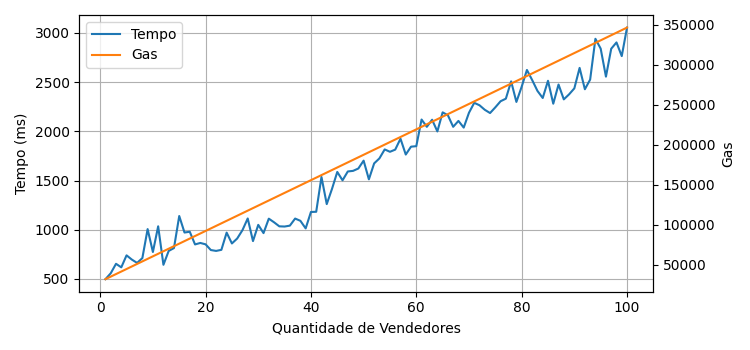

The file beside this chart, header and first rows:
0; 1; 497; 31784; 1.7906628839999998
1; 2; 557; 34958; 1.969
2; 3; 653; 38131; 2.148
3; 4; 617; 41305; 2.327
4; 5; 739; 44479; 2.506
5; 6; 696; 47653; 2.685
6; 7; 662; 50827; 2.864
7; 8; 711; 54001; 3.042
8; 9; 1006; 57176; 3.221
9; 10; 773; 60350; 3.4
10; 11; 1034; 63525; 3.579
11; 12; 643; 66700; 3.758
12; 13; 784; 69875; 3.937
13; 14; 813; 73050; 4.116
14; 15; 1139; 76225; 4.294
15; 16; 971; 79401; 4.473
16; 17; 979; 82576; 4.652
17; 18; 850; 85752; 4.831
18; 19; 865; 88928; 5.01
19; 20; 851; 92104; 5.189
20; 21; 793; 95280; 5.368
21; 22; 784; 98456; 5.547
22; 23; 795; 101633; 5.726
23; 24; 970; 104809; 5.905
24; 25; 860; 107986; 6.084
25; 26; 910; 111163; 6.263
26; 27; 995; 114340; 6.442
27; 28; 1114; 117517; 6.621
28; 29; 884; 120694; 6.8
29; 30; 1049; 123872; 6.979
30; 31; 965; 127049; 7.158
31; 32; 1112; 130227; 7.337
32; 33; 1075; 133405; 7.516
33; 34; 1034; 136583; 7.695
34; 35; 1032; 139761; 7.874
35; 36; 1041; 142939; 8.053
36; 37; 1113; 146118; 8.232
37; 38; 1090; 149296; 8.411
38; 39; 1013; 152475; 8.59
39; 40; 1180; 155654; 8.769
40; 41; 1182; 158833; 8.948
41; 42; 1536; 162012; 9.128
42; 43; 1260; 165191; 9.307
43; 44; 1415; 168370; 9.486
44; 45; 1587; 171550; 9.665
45; 46; 1502; 174729; 9.844
46; 47; 1592; 177909; 10.02
47; 48; 1598; 181089; 10.2
48; 49; 1622; 184269; 10.38
49; 50; 1702; 187449; 10.56
50; 51; 1512; 190630; 10.74
51; 52; 1674; 193810; 10.92
52; 53; 1725; 196991; 11.1
53; 54; 1816; 200172; 11.28
54; 55; 1792; 203353; 11.46
55; 56; 1814; 206534; 11.64
56; 57; 1925; 209715; 11.82
57; 58; 1764; 212896; 11.99
58; 59; 1844; 216078; 12.17
59; 60; 1849; 219259; 12.35
60; 61; 2120; 222441; 12.53
... 39 more rows
